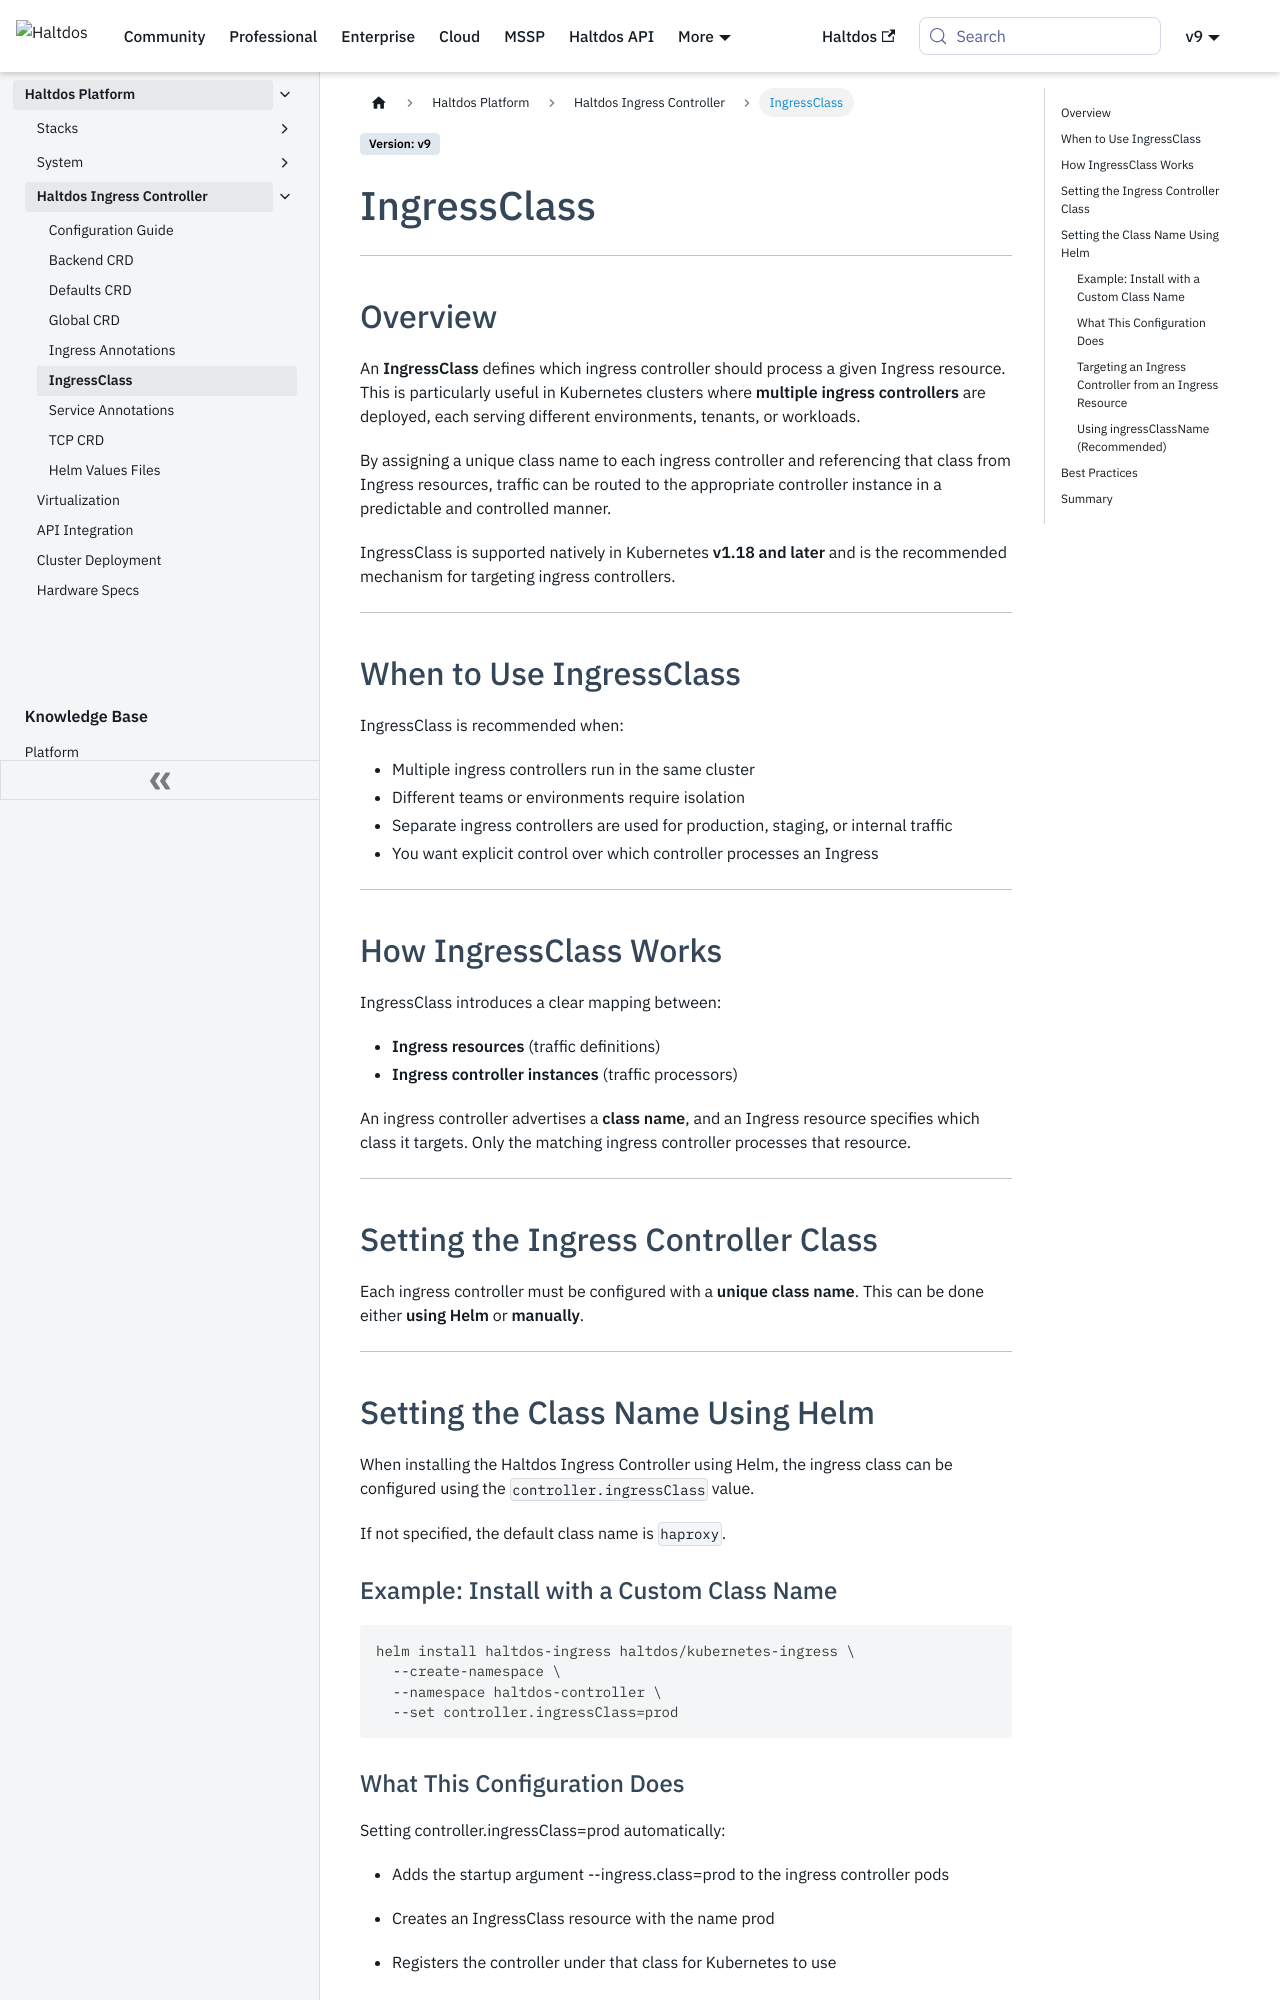

repository: halt-dos/hd-wiki-public · page: enterprise/platform/haltdos-ingress-controller/ingressClass/index.html · generator: docusaurus

---
sidebar_position: 6
---

# IngressClass

---

## Overview

An **IngressClass** defines which ingress controller should process a given Ingress resource. This is particularly useful in Kubernetes clusters where **multiple ingress controllers** are deployed, each serving different environments, tenants, or workloads.

By assigning a unique class name to each ingress controller and referencing that class from Ingress resources, traffic can be routed to the appropriate controller instance in a predictable and controlled manner.

IngressClass is supported natively in Kubernetes **v1.18 and later** and is the recommended mechanism for targeting ingress controllers.

---

## When to Use IngressClass

IngressClass is recommended when:

- Multiple ingress controllers run in the same cluster
- Different teams or environments require isolation
- Separate ingress controllers are used for production, staging, or internal traffic
- You want explicit control over which controller processes an Ingress

---

## How IngressClass Works

IngressClass introduces a clear mapping between:

- **Ingress resources** (traffic definitions)
- **Ingress controller instances** (traffic processors)

An ingress controller advertises a **class name**, and an Ingress resource specifies which class it targets. Only the matching ingress controller processes that resource.

---

## Setting the Ingress Controller Class

Each ingress controller must be configured with a **unique class name**. This can be done either **using Helm** or **manually**.

---

## Setting the Class Name Using Helm

When installing the Haltdos Ingress Controller using Helm, the ingress class can be configured using the `controller.ingressClass` value.

If not specified, the default class name is `haproxy`.

### Example: Install with a Custom Class Name

```
helm install haltdos-ingress haltdos/kubernetes-ingress \
  --create-namespace \
  --namespace haltdos-controller \
  --set controller.ingressClass=prod
```
